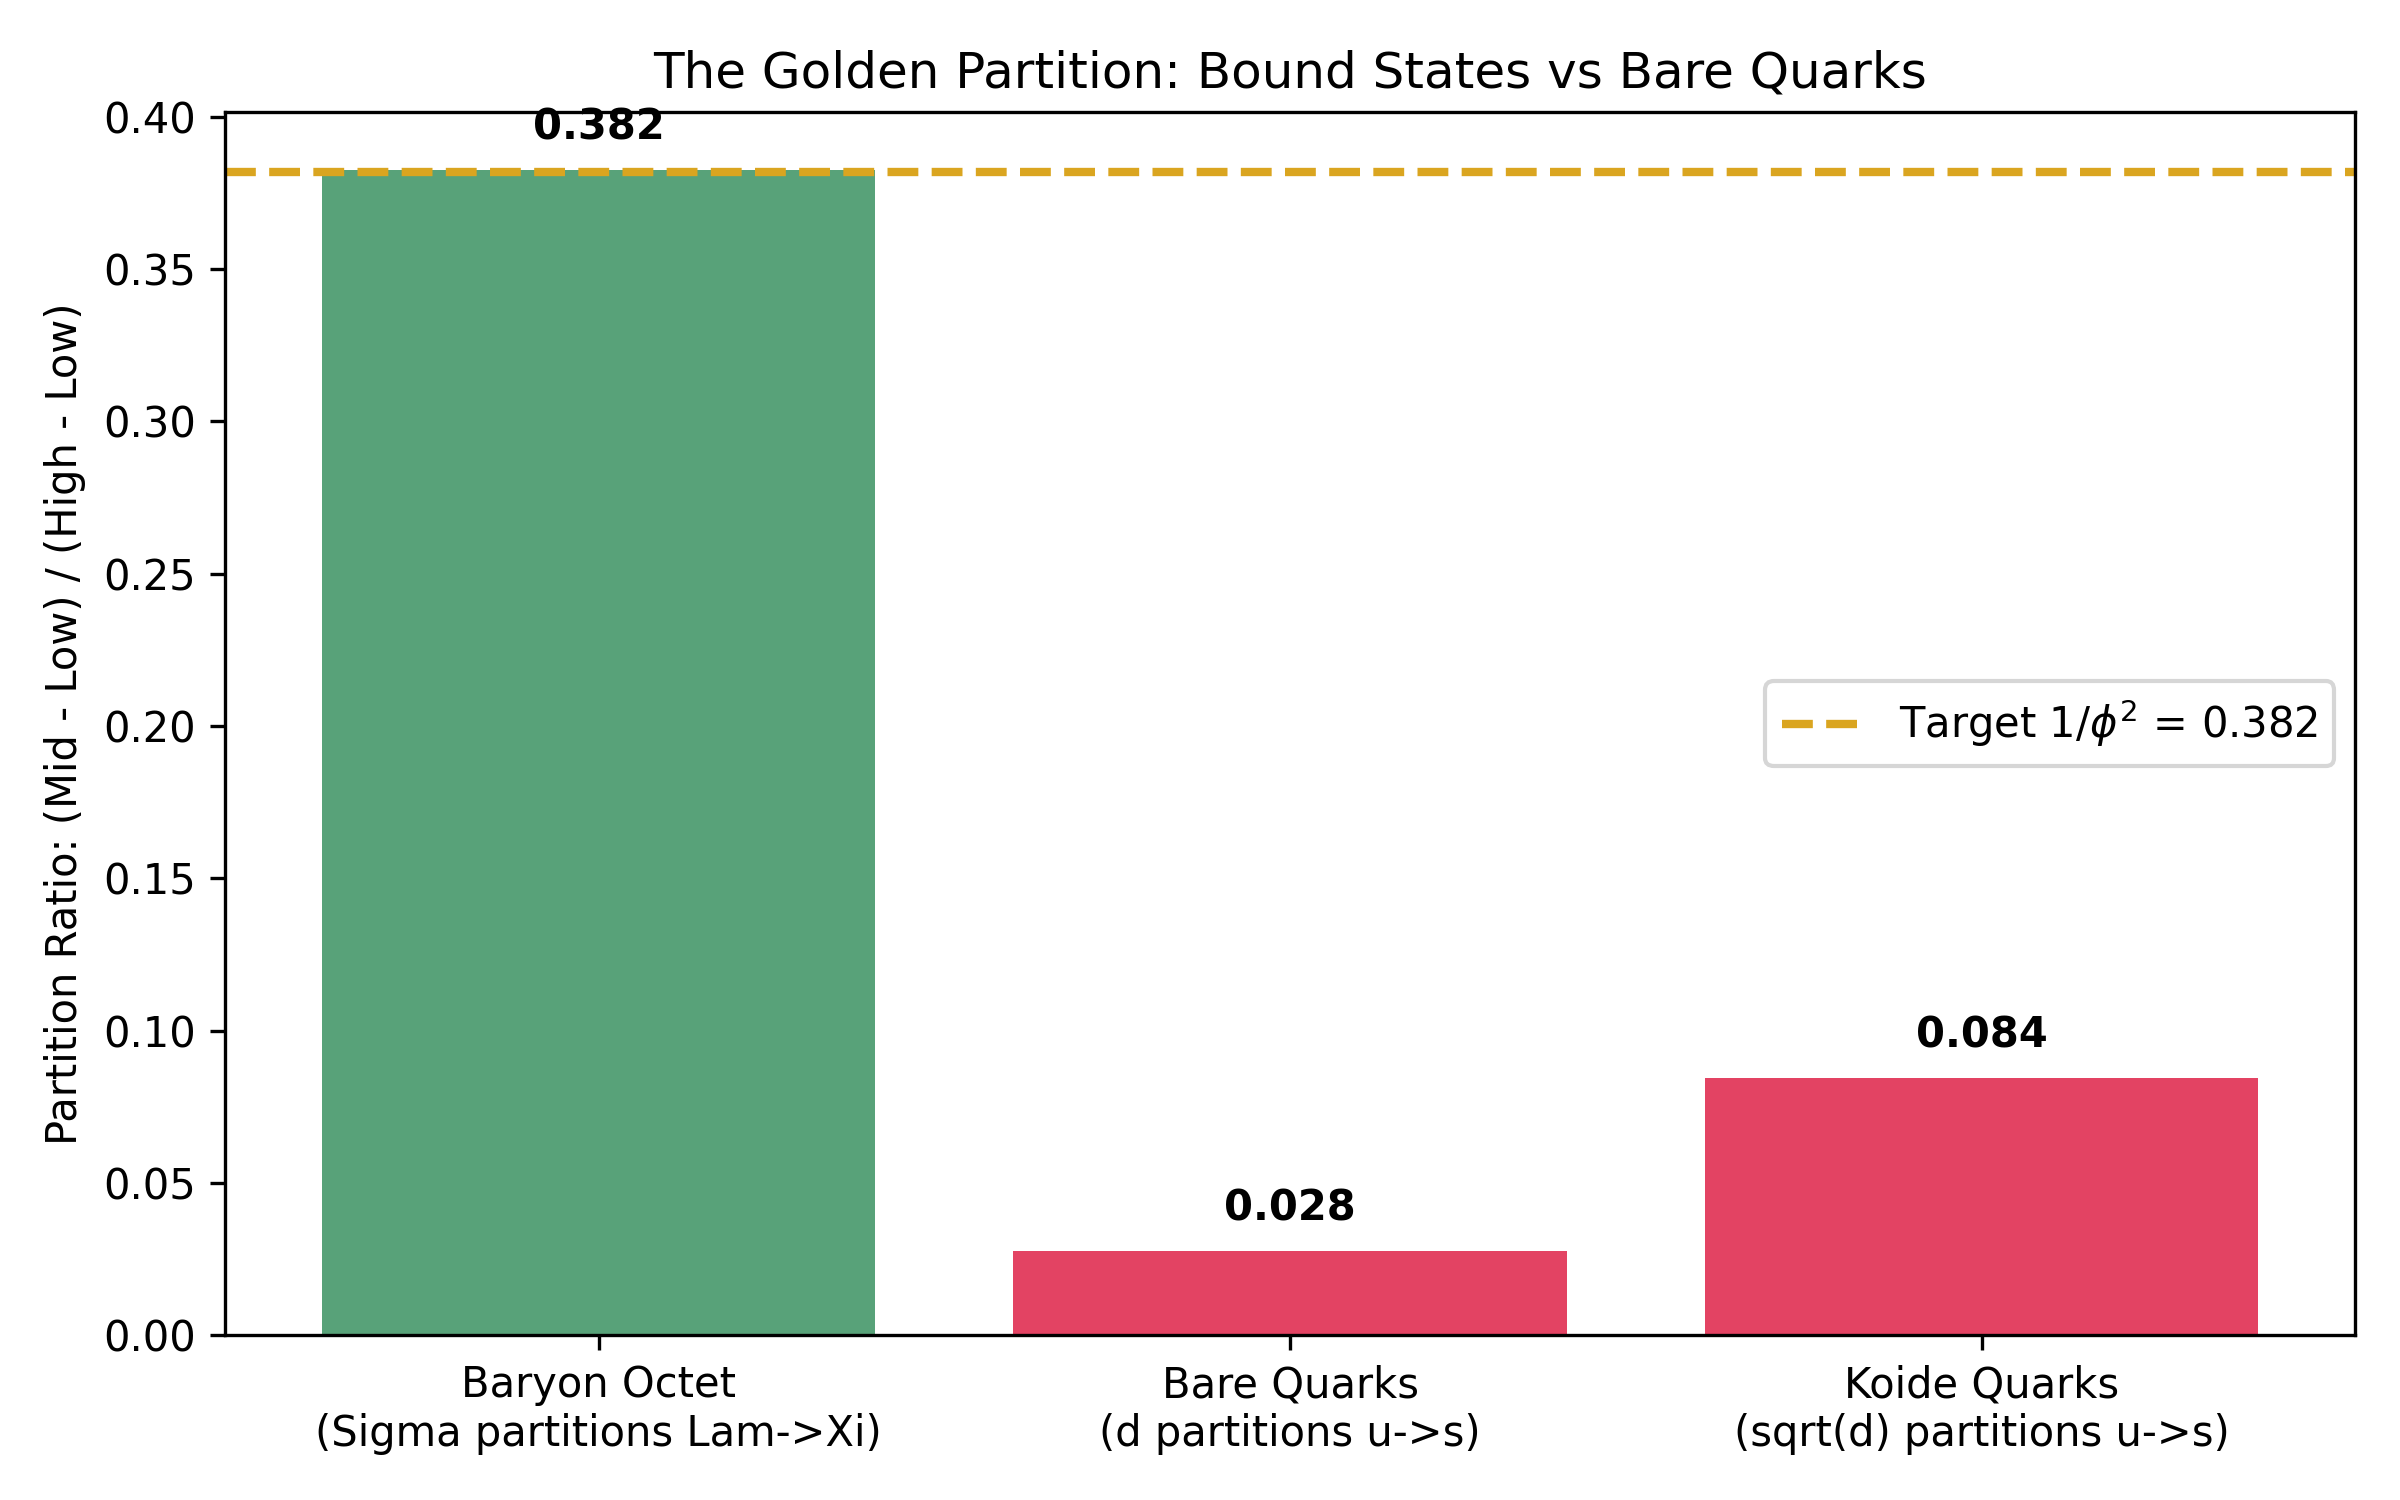

The data file committed next to this chart (first rows):
Space, Gap_Ratio, Target, Match
Linear (Bare Mass), 0.02751, 0.382, FAIL
Linear (Running Mass), 0.02751, 0.382, FAIL
Koide (Sqrt Mass), 0.08436, 0.382, FAIL
